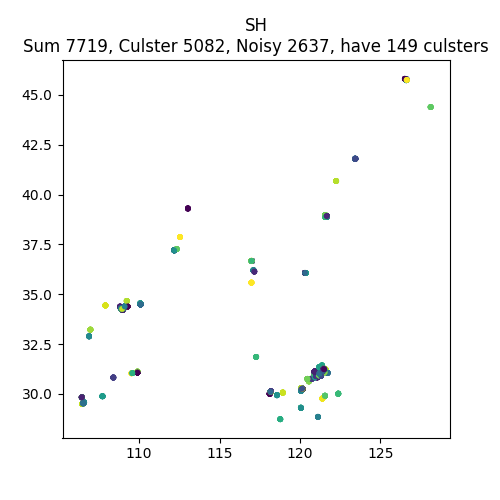

Data behind this chart, as committed beside it:
, lon, lat, clusterId
463108554, 121.2, 30.97, -1
8123140597, 121.5, 31.23, -1
282061638, 121.5, 31.23, 0
400501315, 121.5, 31.23, 1
4272656756, 121.5, 31.25, -1
4811750972, 121.4, 31.26, -1
5377580962, 121.5, 31.24, -1
4746523612, 121.5, 31.24, 2
13992233026, 121.5, 31.19, -1
2549697580, 121.5, 31.24, 3
8216412689, 121.5, 31.19, 4
2427104501, 121.5, 31.26, -1
3405778253, 121.5, 31.24, 5
8130362620, 121.5, 31.24, 2
252129992, 121.4, 31.24, 6
4796383105, 121.5, 31.23, 7
10225199003, 121.5, 31.24, 2
5308154522, 121.5, 31.23, 8
6269148496, 121.5, 31.22, 9
4759384524, 121.5, 31.26, -1
3433507871, 121.5, 31.23, 10
809883136, 121.5, 31.24, -1
216014764, 121.4, 31.2, -1
4635760196, 121.4, 31.15, 11
4598041409, 121.5, 31.24, 12
3421636203, 120.9, 31.11, 13
4735172849, 121.5, 31.23, 7
309718065, 121.5, 31.23, 14
8689291174, 121.5, 31.24, 2
3191289404, 121.5, 31.24, -1
4566742907, 121.5, 31.23, 14
4608899113, 121.5, 31.24, 2
4669357495, 121.5, 31.23, 15
5209220905, 121.5, 31.21, 16
4868166668, 121.5, 31.19, -1
478346791, 121.4, 31.2, 74
5097455293, 121.5, 31.24, 3
5634915230, 121.4, 31.2, -1
114103234, 121.4, 31.23, 17
5210893129, 121.5, 31.24, 14
8287527912, 121.4, 31.23, -1
4522978798, 121.5, 31.27, 18
5652777667, 121.6, 31.21, 19
8082130086, 121.5, 31.22, -1
3375190490, 121.5, 31.24, 20
4653736392, 121.5, 31.22, 93
2056931888, 121.5, 31.24, 21
5123253973, 121.5, 31.21, 22
10492017614, 121, 30.89, 23
5514493311, 121.5, 31.22, 24
4633762856, 121.5, 31.21, -1
4618614421, 121.4, 31.21, 25
3318928712, 121.4, 31.21, -1
3466948909, 121.5, 31.23, 26
2145035125, 121.5, 31.24, 2
7420145568, 121.4, 31.11, 27
6089095482, 121.5, 31.24, -1
526586469, 121.5, 31.23, 7
2971424859, 121.5, 31.23, 26
2122091879, 121.5, 31.23, 14
... 7,659 more rows
